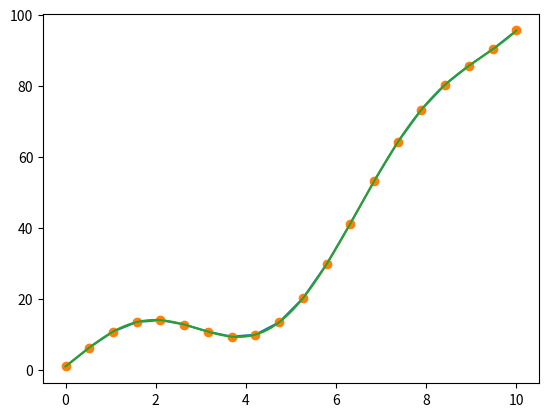

This figure's Python source:
# -*- coding:utf-8 -*-
import numpy as np
import matplotlib.pyplot as plt
from scipy.interpolate import splev, splrep


# 一元样条插值
def f1(x):
    return x ** 2 + 10 * np.sin(x) + 1
x = np.linspace(0, 10, 20)
y = f1(x)
plt.plot(x, y, "*-")
plt.show()

x2 = np.linspace(0, 10, 200)
# splrep()计算出b样条曲线的参数tck
spl = splrep(x, y, s=0)
y2 = splev(x2, spl)
# 多条线一起画
plt.plot(x, y, 'o', x2, y2)
plt.show()